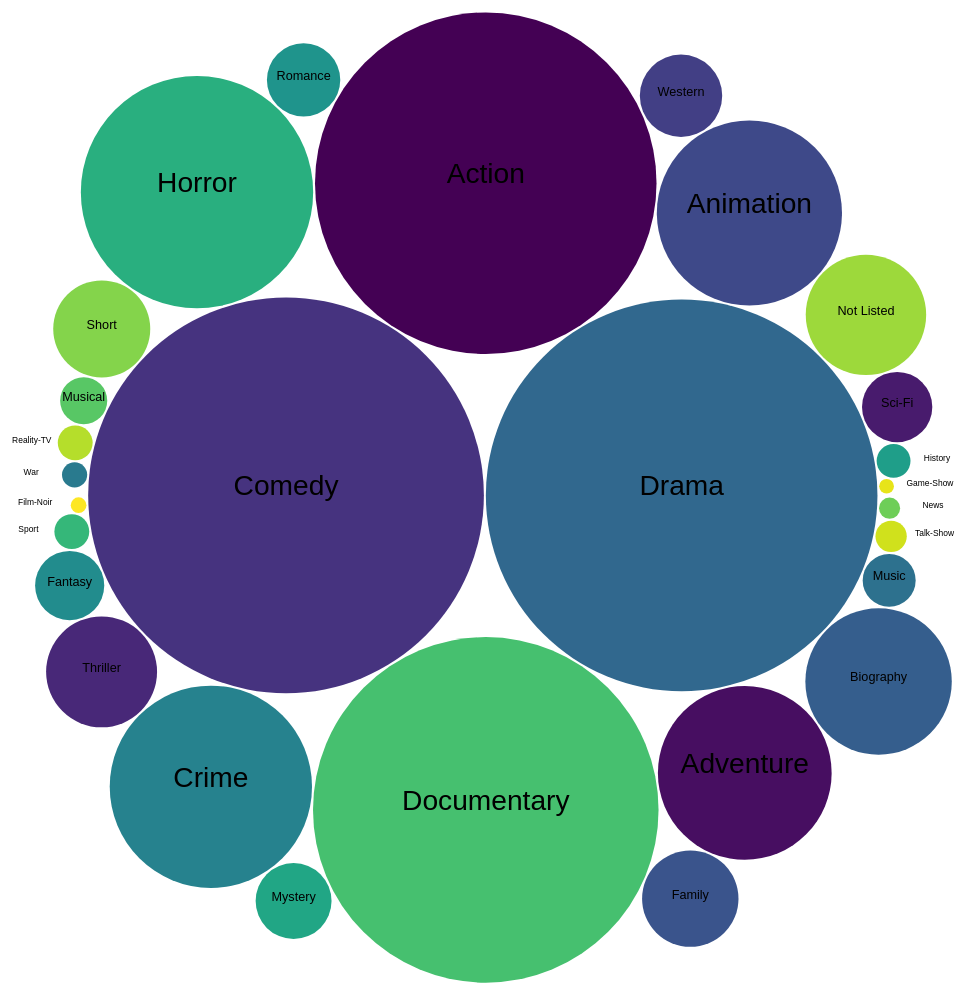
D3 v6 page, settled after 480 driven frames (8 s of simulated time); the page loaded 1 data file(s).


    var margin = {top: 10, right: 30, bottom: 30, left: 60},
        width = 460 - margin.left - margin.right,
        height = 400 - margin.top - margin.bottom;

    
    // call the function that draws
    ready();


    async function ready() {
      // load files async; store the values so we can use them later
        let data = await d3.csv("MoviesOnStreamingPlatforms_updated.csv");

        let root = d3.hierarchy(d3.rollup(data, d => d.length, d => d.Genres.split(",")[0], d => d.Title))
            .sum(([, value]) => value)
            .sort((a, b) => b.value - a.value)

        const pack = () => d3.pack()
            .size([width, height])
            .padding(1)
        (root)

        root = pack(data);

        const genre_list = new Set();
            for (i = 0; i < 16743; i++) {
                let temp = data[i].Genres.split(",")
                for (j = 0; j < temp.length; j++) {
                genre_list.add(temp[j]);
                }
            }
        let genre_array = Array.from(genre_list);

        // set genres as keys
        var genres = {};

        for (let i of genre_list) {
            genres[i] = [];
        }

        // adding relevant data to the genres dictionary
        for (i = 0; i < data.length; i++) {
            let temp = data[i].Genres.split(",")[0];
            genres[temp].push(data[i]);
        }

        function col(d) {
            let index = genre_array.indexOf(d.data[0]);
            let scale = d3.scaleLinear().domain([0,27]).range([0,1]);
            return d3.interpolateViridis(scale(index));
        }

        console.log(root)
        let focus = root;
        let view;

        var svg = d3.select("body")
            .append("svg")
                .attr("viewBox", `-${width / 2} -${height / 2} ${width} ${height}`)
                .style("margin", "0 -14px")
                .style("cursor", "pointer")
                .on("click", (event) => zoom(event, root))

        const node = svg.append("g")
            .attr("fill", "#ccc")
            .selectAll("circle")
            .data(root.descendants())
            .join("circle")
                .attr("transform", d => `translate(${d.x},${d.y})`)
                .attr("r", d => d.r)
                .attr("fill", d => d === root ? "white" : col(d))
                .attr("opacity", d => d.children ? 1 : 0)
                .attr("pointer-events", d => !d.children ? "none" : null)
                .on("mouseover", function() { d3.select(this).attr("stroke", d => d === root ? null : "#000"); })
                .on("mouseout", function() { d3.select(this).attr("stroke", null); })
                .on("click", (event, d) => focus !== d && (zoom(event, d), event.stopPropagation()));
                
                
        const label = svg.append("g")
            .attr("pointer-events", "none")
            .attr("text-anchor", "middle")
            .selectAll("text")
            .data(root.descendants())
            .join("text")
                .style("opacity", d => d.children ? 1 : 0)
                .style("font", function(d) { return d.r > 30 ? "10px sans-serif" : d.r > 8 ? "4.5px sans-serif" : "3px sans-serif"})
                .style("fill-opacity", d => d.parent === root ? 1 : 0)
                .style("display", d => d.parent === root ? "inline" : "none")
                .text(d => d.data[0] === "" ? "Not Listed" : d.data[0]);

        zoomTo([root.x, root.y, root.r * 2]);

        function zoomTo(v) {
            const k = width / v[2];

            view = v;

            label.attr("transform", d => d.r > 8 ? `translate(${(d.x - v[0]) * k},${(d.y - v[1]) * k})` 
                : d.x > 200 ? `translate(${(d.x - v[0] + 15) * k},${(d.y - v[1]) * k})`
                    : `translate(${(d.x - v[0] - 15) * k},${(d.y - v[1]) * k})`);
            node.attr("transform", d => `translate(${(d.x - v[0]) * k},${(d.y - v[1]) * k})`);
            node.attr("r", d => d.r * k);
        }

        function zoom(event, d) {
            const focus0 = focus;

            focus = d;
            console.log(focus)

            const transition = svg.transition()
                .duration(750)
                .tween("zoom", d => {
                    const i = d3.interpolateZoom(view, [focus.x, focus.y, focus.r * 2]);
                    return t => zoomTo(i(t));
                });

            label
                .filter(function(d) { return d.parent === focus || this.style.display === "inline"; })
                .transition(transition)
                .style("fill-opacity", d => d.parent === focus ? 1 : 0)
                .on("start", function(d) { if (d.parent === focus) this.style.display = "inline"; })
                .on("end", function(d) { if (d.parent !== focus) this.style.display = "none"; });

            node
                .transition(transition)
                .style("opacity", d => d.children === focus ? 0 : 1)

            console.log(d)

            return toScatterplot(d);
        }

        function toScatterplot(d) {
            let genre = d.data[0];
            console.log(genre);
            let scatterData = genres[genre];

            node
                .transition().duration(2000)
                .attr("opacity", 0)
                // .on("end", makeScatterplot(scatterData))
                .on("end", function(d) {
                    sessionStorage.setItem("genre", genre);
                    window.location.href = "./scatterplot.html"
                })
        }

    }

   

  

### data: MoviesOnStreamingPlatforms_updated.csv
, ID, Title, Year, Age, IMDb, Rotten Tomatoes, Netflix, Hulu, Prime, Disney, Type, Directors, Genres, Country, Language, Runtime
0, 1, Inception, 2010, 13+, 8.8, 87%, 1, 0, 0, 0, 0, Christopher Nolan, Action,Adventure,Sci-Fi,Thriller, United States,United Kingdom, English,Japanese,French, 148
1, 2, The Matrix, 1999, 18+, 8.7, 87%, 1, 0, 0, 0, 0, Lana Wachowski,Lilly Wachowski, Action,Sci-Fi, United States, English, 136
2, 3, Avengers: Infinity War, 2018, 13+, 8.5, 84%, 1, 0, 0, 0, 0, Anthony Russo,Joe Russo, Action,Adventure,Sci-Fi, United States, English, 149
3, 4, Back to the Future, 1985, 7+, 8.5, 96%, 1, 0, 0, 0, 0, Robert Zemeckis, Adventure,Comedy,Sci-Fi, United States, English, 116
4, 5, The Good, the Bad and the Ugly, 1966, 18+, 8.8, 97%, 1, 0, 1, 0, 0, Sergio Leone, Western, Italy,Spain,West Germany, Italian, 161
5, 6, Spider-Man: Into the Spider-Verse, 2018, 7+, 8.4, 97%, 1, 0, 0, 0, 0, Bob Persichetti,Peter Ramsey,Rodney Roth…, Animation,Action,Adventure,Family,Sci-Fi, United States, English,Spanish, 117
6, 7, The Pianist, 2002, 18+, 8.5, 95%, 1, 0, 1, 0, 0, Roman Polanski, Biography,Drama,Music,War, United Kingdom,France,Poland,Germany, English,German,Russian, 150
7, 8, Django Unchained, 2012, 18+, 8.4, 87%, 1, 0, 0, 0, 0, Quentin Tarantino, Drama,Western, United States, English,German,French,Italian, 165
8, 9, Raiders of the Lost Ark, 1981, 7+, 8.4, 95%, 1, 0, 0, 0, 0, Steven Spielberg, Action,Adventure, United States, English,German,Hebrew,Spanish,Arabic,Nep…, 115
9, 10, Inglourious Basterds, 2009, 18+, 8.3, 89%, 1, 0, 0, 0, 0, Quentin Tarantino, Adventure,Drama,War, Germany,United States, English,German,French,Italian, 153
10, 11, Taxi Driver, 1976, 18+, 8.3, 95%, 1, 0, 0, 0, 0, Martin Scorsese, Crime,Drama, United States, English,Spanish, 114
11, 12, 3 Idiots, 2009, 13+, 8.4, 100%, 1, 0, 1, 0, 0, Rajkumar Hirani, Comedy,Drama, India, Hindi,English, 170
12, 13, Pan's Labyrinth, 2006, 18+, 8.2, 95%, 1, 0, 0, 0, 0, Guillermo del Toro, Drama,Fantasy,War, Mexico,Spain, Spanish, 118
13, 14, Room, 2015, 18+, 8.1, 93%, 1, 0, 0, 0, 0, Lenny Abrahamson, Drama,Thriller, Ireland,Canada,United Kingdom,United Sta…, English, 118
14, 15, Monty Python and the Holy Grail, 1975, 7+, 8.2, 97%, 1, 0, 0, 0, 0, Terry Gilliam,Terry Jones, Adventure,Comedy,Fantasy, United Kingdom, English,French,Latin, 91
15, 16, Once Upon a Time in the West, 1968, 13+, 8.5, 95%, 1, 0, 1, 0, 0, Sergio Leone, Western, Italy,United States, Italian,English,Spanish, 165
16, 17, Indiana Jones and the Last Crusade, 1989, 13+, 8.2, 88%, 1, 0, 0, 0, 0, Steven Spielberg, Action,Adventure, United States, English,German,Greek,Arabic, 127
17, 18, Groundhog Day, 1993, 7+, 8, 96%, 1, 0, 0, 0, 0, Harold Ramis, Comedy,Fantasy,Romance, United States, English,French,Italian, 101
18, 19, The King's Speech, 2010, 18+, 8, 95%, 1, 0, 0, 0, 0, Tom Hooper, Biography,Drama,History, United Kingdom,United States,Australia, English, 118
19, 20, Her, 2013, 18+, 8, 95%, 1, 0, 0, 0, 0, Spike Jonze, Drama,Romance,Sci-Fi, United States, English, 126
20, 21, There Will Be Blood, 2007, 18+, 8.2, 91%, 1, 0, 0, 0, 0, Paul Thomas Anderson, Drama, United States, English,American Sign Language, 158
21, 22, The Social Network, 2010, 13+, 7.7, 96%, 1, 0, 0, 0, 0, David Fincher, Biography,Drama, United States, English,French, 120
22, 23, Dallas Buyers Club, 2013, 18+, 8, 93%, 1, 0, 0, 0, 0, Jean-Marc Vallée, Biography,Drama, United States, English,Japanese, 117
23, 24, The Perks of Being a Wallflower, 2012, 13+, 8, 86%, 1, 0, 0, 0, 0, Stephen Chbosky, Drama,Romance, United States, English, 103
24, 25, Life of Brian, 1979, 18+, 8.1, 95%, 1, 0, 0, 0, 0, Terry Jones, Comedy, United Kingdom, English,Latin, 94
25, 26, Ex Machina, 2015, 18+, 7.7, 92%, 1, 0, 0, 0, 0, Alex Garland, Drama,Mystery,Sci-Fi,Thriller, United Kingdom,United States, English, 108
26, 27, Silver Linings Playbook, 2012, 18+, 7.7, 92%, 1, 0, 0, 0, 0, David O. Russell, Comedy,Drama,Romance, United States, English, 122
27, 28, District 9, 2009, 18+, 7.9, 90%, 1, 0, 0, 0, 0, Neill Blomkamp, Action,Sci-Fi,Thriller, South Africa,United States,New Zealand,C…, English,Nyanja,Afrikaans,Zulu,Xhosa,Sout…, 112
28, 29, The Irishman, 2019, 18+, 7.9, 96%, 1, 0, 0, 0, 0, Martin Scorsese, Biography,Crime,Drama, United States, English,Italian,Latin,Spanish,German, 209
29, 30, Moon, 2009, 18+, 7.9, 90%, 1, 0, 0, 0, 0, Duncan Jones, Drama,Mystery,Sci-Fi, United Kingdom,United States, English,Spanish, 97
30, 31, Marriage Story, 2019, 18+, 8, 95%, 1, 0, 0, 0, 0, Noah Baumbach, Comedy,Drama,Romance, United Kingdom,United States, English,Spanish, 137
31, 32, Drive, 2011, 18+, 7.8, 92%, 1, 0, 1, 0, 0, Nicolas Winding Refn, Crime,Drama, United States, English,Spanish, 100
32, 33, Train to Busan, 2016, , 7.5, 94%, 1, 0, 1, 0, 0, Sang-ho Yeon, Action,Horror,Thriller, South Korea, Korean,Hawaiian, 118
33, 34, Incredibles 2, 2018, 7+, 7.6, 94%, 1, 0, 0, 0, 0, Brad Bird, Animation,Action,Adventure,Comedy,Family…, United States, English, 118
34, 35, Dangal, 2016, 7+, 8.4, 88%, 1, 0, 0, 0, 0, Nitesh Tiwari, Action,Biography,Drama,Sport, India, Hindi, 161
35, 36, Klaus, 2019, 7+, 8.2, 94%, 1, 0, 0, 0, 0, Sergio Pablos,Carlos Martínez López, Animation,Adventure,Comedy,Family, Spain, English,Saami, 96
36, 37, Minority Report, 2002, 13+, 7.6, 90%, 1, 0, 0, 0, 0, Steven Spielberg, Action,Crime,Mystery,Sci-Fi,Thriller, United States, English,Swedish, 145
37, 38, Mystic River, 2003, 18+, 7.9, 88%, 1, 0, 0, 0, 0, Clint Eastwood, Crime,Drama,Mystery,Thriller, United States,Australia, English, 138
38, 39, Like Stars on Earth, 2007, 7+, 8.4, 91%, 1, 0, 0, 0, 0, Aamir Khan,Amole Gupte, Drama,Family, India, Hindi,English, 165
39, 40, Ferris Bueller's Day Off, 1986, 13+, 7.8, 80%, 1, 0, 0, 0, 0, John Hughes, Comedy, United States, English,German, 103
40, 41, Despicable Me, 2010, 7+, 7.6, 81%, 1, 0, 0, 0, 0, Pierre Coffin,Chris Renaud, Animation,Comedy,Family,Fantasy, United States,France, English, 95
41, 42, Hell or High Water, 2016, 18+, 7.6, 97%, 1, 0, 0, 0, 0, David Mackenzie, Action,Crime,Drama,Thriller,Western, United States, English, 102
… [head cut at 6 KiB]